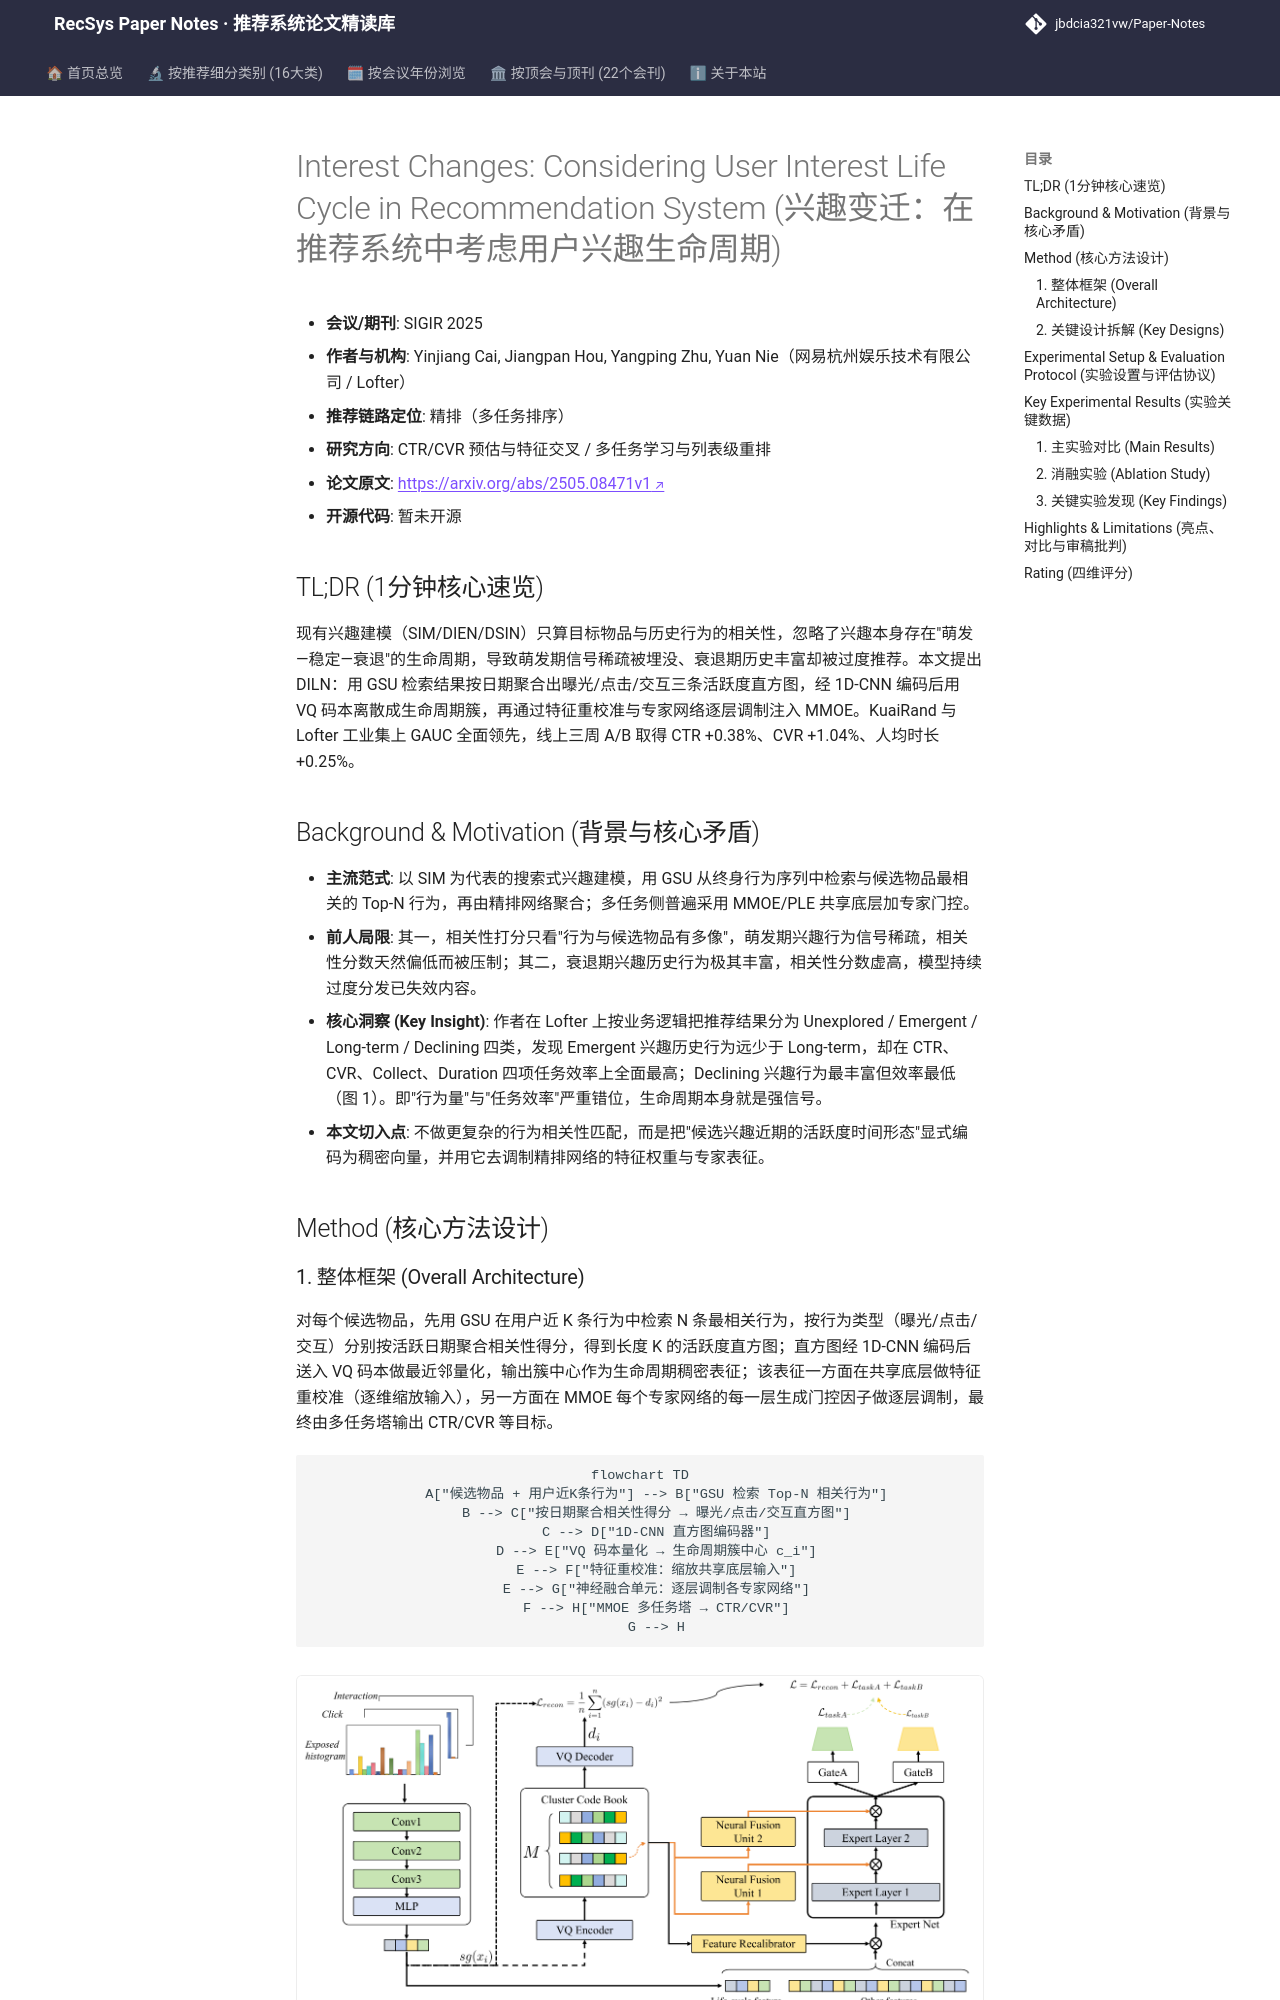

repository: jbdcia321vw/Paper-Notes · page: venues/SIGIR/2025/ctr_feature_interaction/interest_changes_considering_user_interest_life_cycle_in_recommendation_sys/index.html · generator: mkdocs

---
title: "[Paper Note] Interest Changes: Considering User Interest Life Cycle in Recommendation System"
description: "[SIGIR 2025][CTR预估与特征交叉] 用曝光/点击/交互直方图+VQ聚类刻画兴趣生命周期，经特征重校准与专家网络融合注入MMOE精排，Lofter线上CTR+0.38%、CVR+1.04%。"
tags:
  - SIGIR 2025
  - CTR预估与特征交叉
  - 精排
  - 兴趣生命周期
  - 向量量化聚类
  - 多任务学习
date: 2026-11-14
venue: SIGIR
year: 2025
paper_url: "https://arxiv.org/abs/2505.08471"
code_url: ""
categories:
  - ctr_feature_interaction
  - multi_task_reranking
---

# Interest Changes: Considering User Interest Life Cycle in Recommendation System (兴趣变迁：在推荐系统中考虑用户兴趣生命周期)

- **会议/期刊**: SIGIR 2025
- **作者与机构**: Yinjiang Cai, Jiangpan Hou, Yangping Zhu, Yuan Nie（网易杭州娱乐技术有限公司 / Lofter）
- **推荐链路定位**: 精排（多任务排序）
- **研究方向**: CTR/CVR 预估与特征交叉 / 多任务学习与列表级重排
- **论文原文**: [https://arxiv.org/abs/2505.08471v1](https://arxiv.org/abs/2505.08471v1)
- **开源代码**: 暂未开源

## TL;DR (1分钟核心速览)

现有兴趣建模（SIM/DIEN/DSIN）只算目标物品与历史行为的相关性，忽略了兴趣本身存在"萌发—稳定—衰退"的生命周期，导致萌发期信号稀疏被埋没、衰退期历史丰富却被过度推荐。本文提出 DILN：用 GSU 检索结果按日期聚合出曝光/点击/交互三条活跃度直方图，经 1D-CNN 编码后用 VQ 码本离散成生命周期簇，再通过特征重校准与专家网络逐层调制注入 MMOE。KuaiRand 与 Lofter 工业集上 GAUC 全面领先，线上三周 A/B 取得 CTR +0.38%、CVR +1.04%、人均时长 +0.25%。

## Background & Motivation (背景与核心矛盾)

- **主流范式**: 以 SIM 为代表的搜索式兴趣建模，用 GSU 从终身行为序列中检索与候选物品最相关的 Top-N 行为，再由精排网络聚合；多任务侧普遍采用 MMOE/PLE 共享底层加专家门控。
- **前人局限**: 其一，相关性打分只看"行为与候选物品有多像"，萌发期兴趣行为信号稀疏，相关性分数天然偏低而被压制；其二，衰退期兴趣历史行为极其丰富，相关性分数虚高，模型持续过度分发已失效内容。
- **核心洞察 (Key Insight)**: 作者在 Lofter 上按业务逻辑把推荐结果分为 Unexplored / Emergent / Long-term / Declining 四类，发现 Emergent 兴趣历史行为远少于 Long-term，却在 CTR、CVR、Collect、Duration 四项任务效率上全面最高；Declining 兴趣行为最丰富但效率最低（图 1）。即"行为量"与"任务效率"严重错位，生命周期本身就是强信号。
- **本文切入点**: 不做更复杂的行为相关性匹配，而是把"候选兴趣近期的活跃度时间形态"显式编码为稠密向量，并用它去调制精排网络的特征权重与专家表征。

## Method (核心方法设计)

### 1. 整体框架 (Overall Architecture)

对每个候选物品，先用 GSU 在用户近 K 条行为中检索 N 条最相关行为，按行为类型（曝光/点击/交互）分别按活跃日期聚合相关性得分，得到长度 K 的活跃度直方图；直方图经 1D-CNN 编码后送入 VQ 码本做最近邻量化，输出簇中心作为生命周期稠密表征；该表征一方面在共享底层做特征重校准（逐维缩放输入），另一方面在 MMOE 每个专家网络的每一层生成门控因子做逐层调制，最终由多任务塔输出 CTR/CVR 等目标。

```mermaid
flowchart TD
    A["候选物品 + 用户近K条行为"] --> B["GSU 检索 Top-N 相关行为"]
    B --> C["按日期聚合相关性得分 → 曝光/点击/交互直方图"]
    C --> D["1D-CNN 直方图编码器"]
    D --> E["VQ 码本量化 → 生命周期簇中心 c_i"]
    E --> F["特征重校准：缩放共享底层输入"]
    E --> G["神经融合单元：逐层调制各专家网络"]
    F --> H["MMOE 多任务塔 → CTR/CVR"]
    G --> H
```

<figure class="paper-figure" markdown="span">
  ![图3：所提出的深度兴趣生命周期网络的架构。](../../../../assets/papers/2505.08471v1/figure_3.png)<figcaption>图3：所提出的深度兴趣生命周期网络的架构。</figcaption>
</figure>
